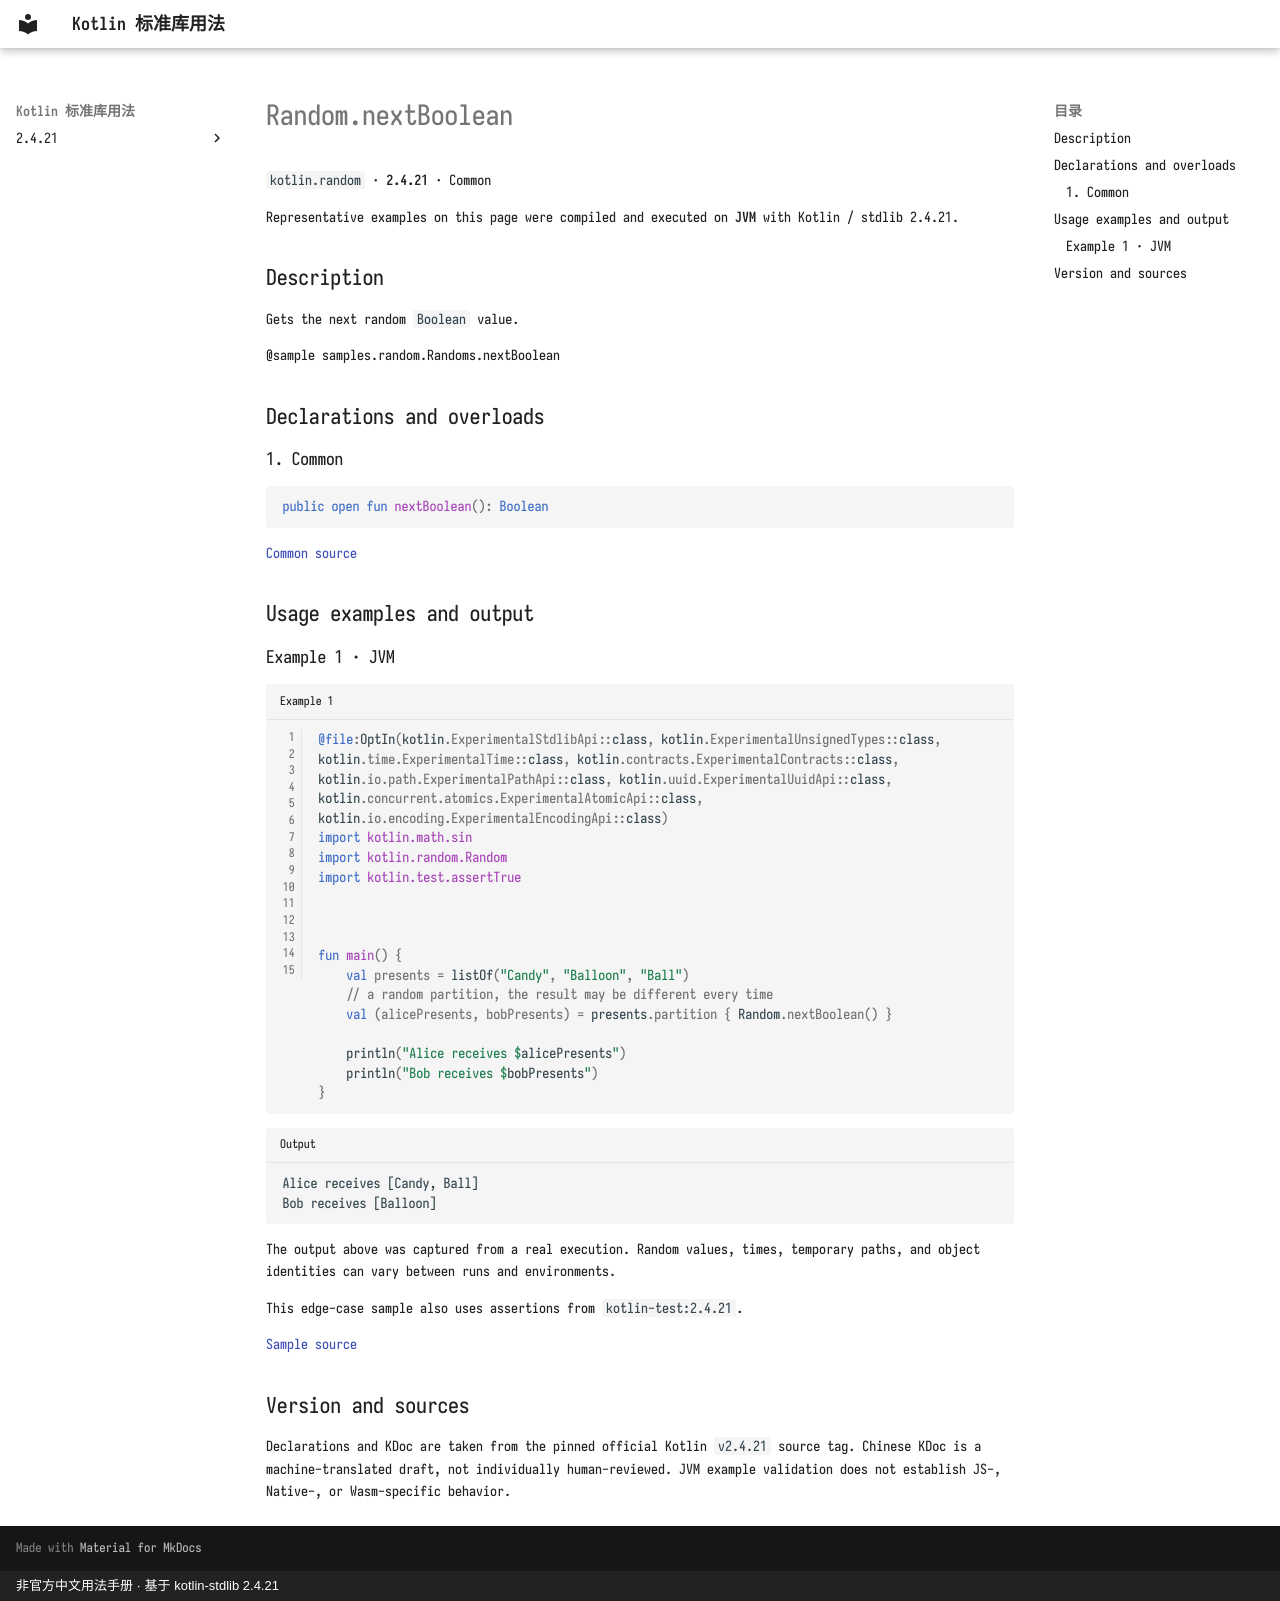

repository: oooooooko/kotlin-stdlib-docs · page: en/api/kotlin.random/random-nextboolean--a3dd3808/index.html · generator: mkdocs · copyright: 非官方中文用法手册 · 基于 kotlin-stdlib 2.4.21

# Random.nextBoolean

`kotlin.random` · **2.4.21** · Common

Representative examples on this page were compiled and executed on **JVM** with Kotlin / stdlib 2.4.21.

## Description

Gets the next random `Boolean` value.

@sample samples.random.Randoms.nextBoolean

## Declarations and overloads

### 1. Common

```kotlin
public open fun nextBoolean(): Boolean
```

[Common source](https://github.com/JetBrains/kotlin/blob/v2.4.21/libraries/stdlib/src/kotlin/random/Random.kt#L160)

## Usage examples and output

### Example 1 · JVM

```kotlin title="Example 1" linenums="1"
@file:OptIn(kotlin.ExperimentalStdlibApi::class, kotlin.ExperimentalUnsignedTypes::class, kotlin.time.ExperimentalTime::class, kotlin.contracts.ExperimentalContracts::class, kotlin.io.path.ExperimentalPathApi::class, kotlin.uuid.ExperimentalUuidApi::class, kotlin.concurrent.atomics.ExperimentalAtomicApi::class, kotlin.io.encoding.ExperimentalEncodingApi::class)
import kotlin.math.sin
import kotlin.random.Random
import kotlin.test.assertTrue



fun main() {
    val presents = listOf("Candy", "Balloon", "Ball")
    // a random partition, the result may be different every time
    val (alicePresents, bobPresents) = presents.partition { Random.nextBoolean() }

    println("Alice receives $alicePresents")
    println("Bob receives $bobPresents")
}
```

```text title="Output"
Alice receives [Candy, Ball]
Bob receives [Balloon]
```

The output above was captured from a real execution. Random values, times, temporary paths, and object identities can vary between runs and environments.

This edge-case sample also uses assertions from `kotlin-test:2.4.21`.

[Sample source](https://github.com/JetBrains/kotlin/blob/v2.4.21/libraries/stdlib/samples/test/samples/random/randoms.kt#L55)

## Version and sources

Declarations and KDoc are taken from the pinned official Kotlin `v2.4.21` source tag. Chinese KDoc is a machine-translated draft, not individually human-reviewed. JVM example validation does not establish JS-, Native-, or Wasm-specific behavior.
